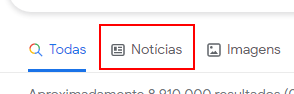
Workflow: Aula4_Exemplo4

Step 1: click on the link 'Notícias'

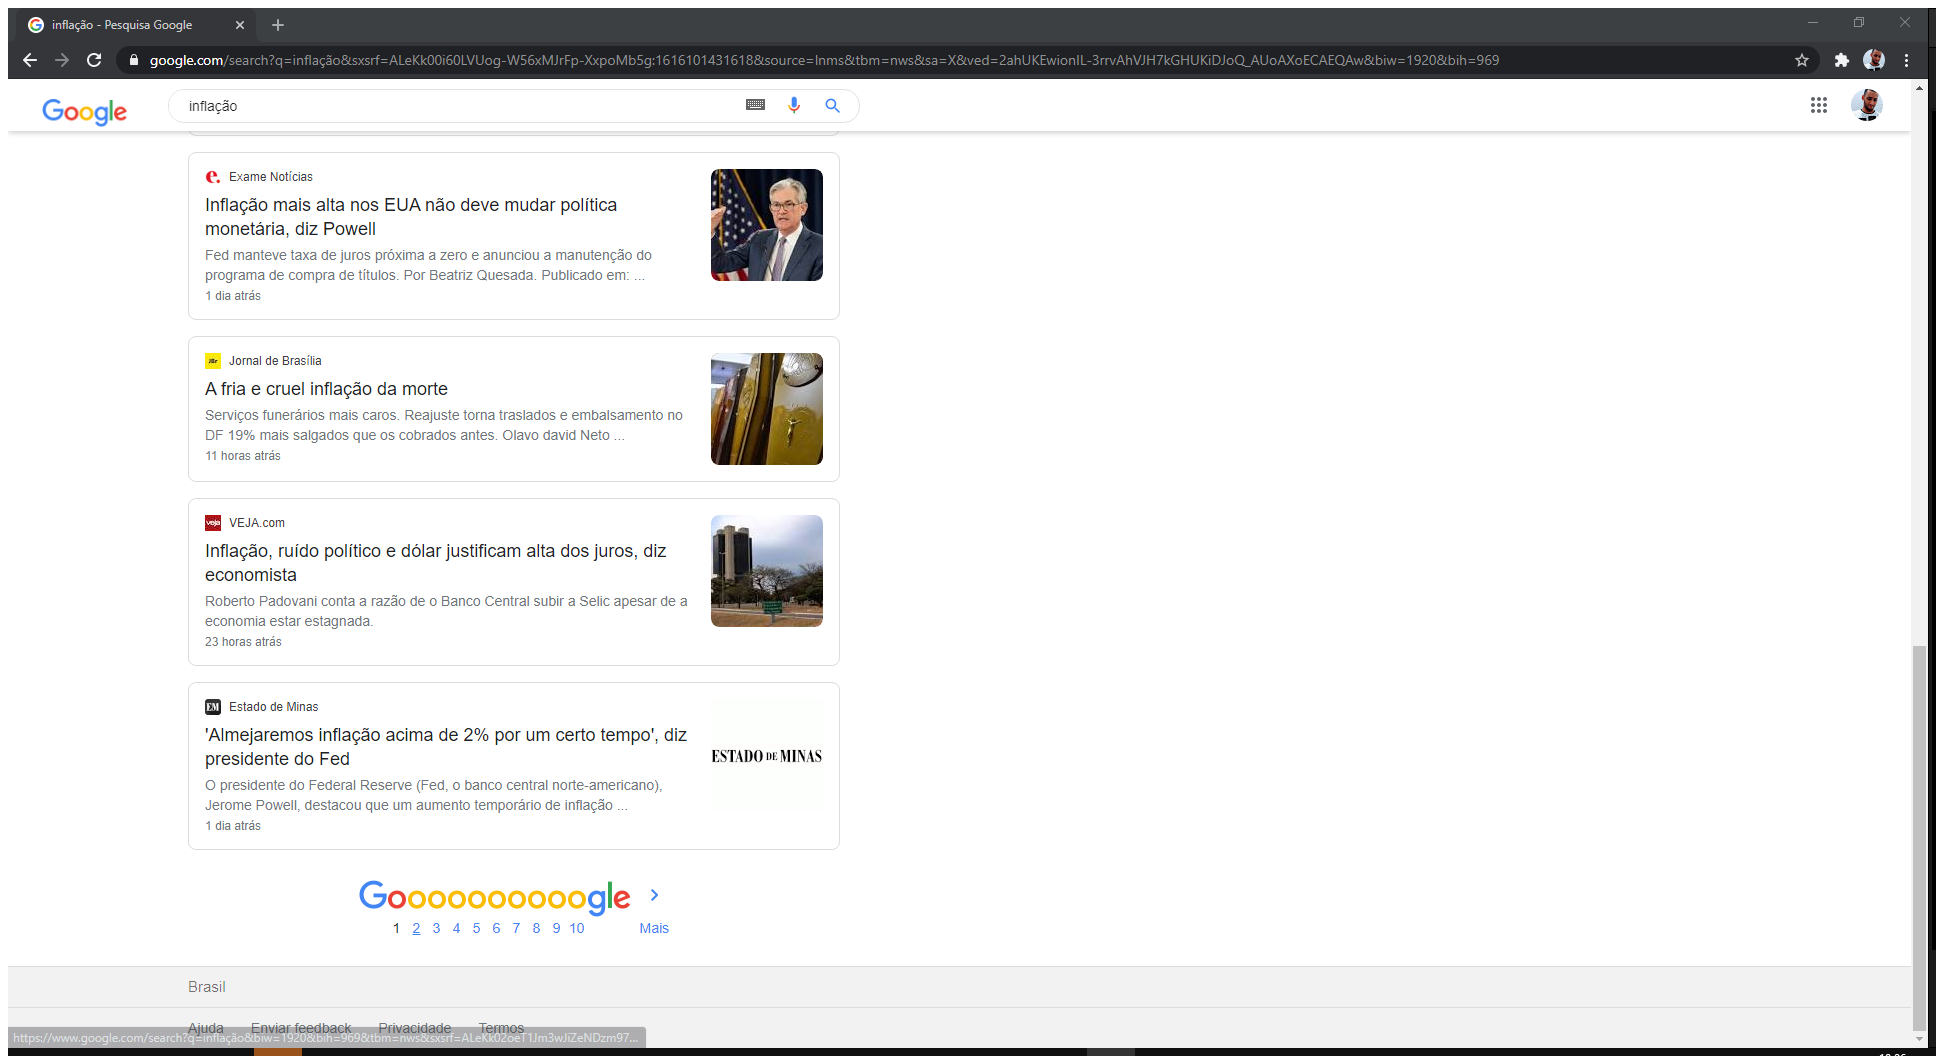
Step 2: Attach Browser 'Infla  o  Page' in window 'inflação - Pesquisa Google' (chrome.exe)

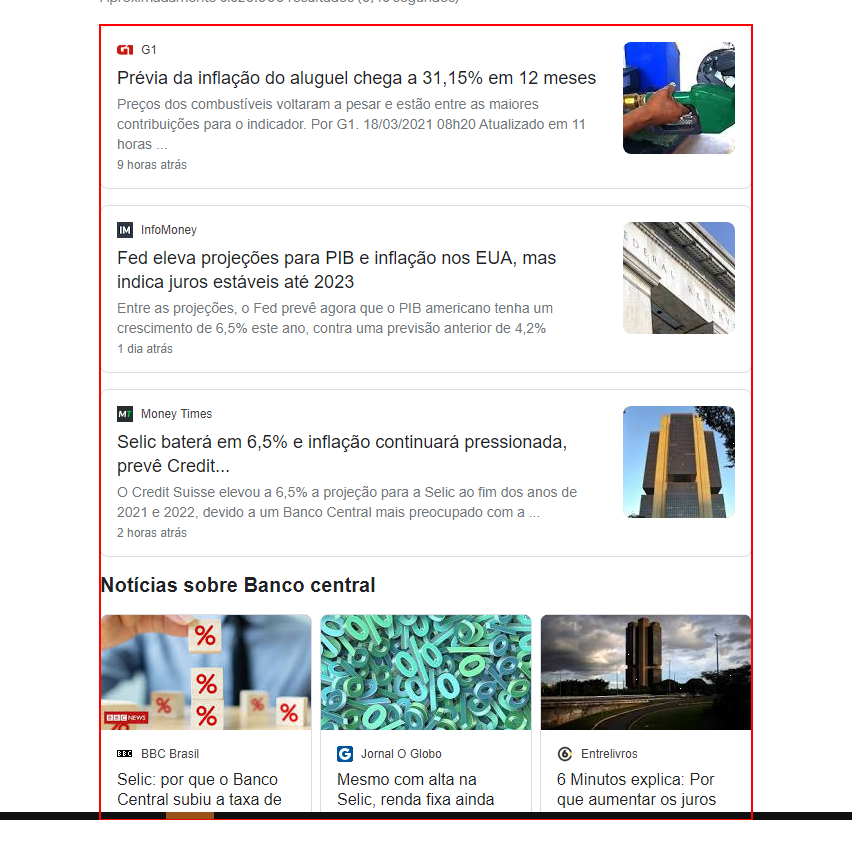
Step 3: get-text from the element 'rso'